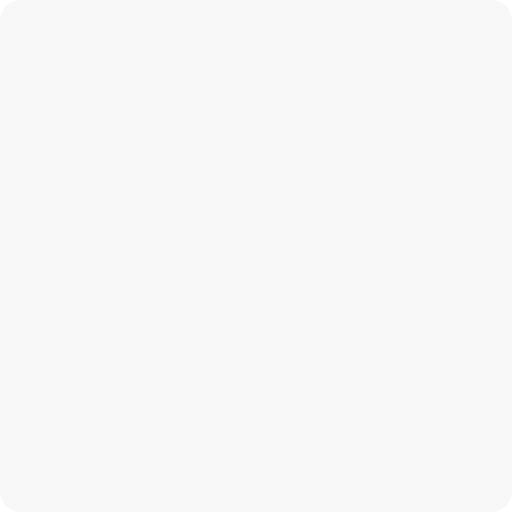
t = 0.00 s
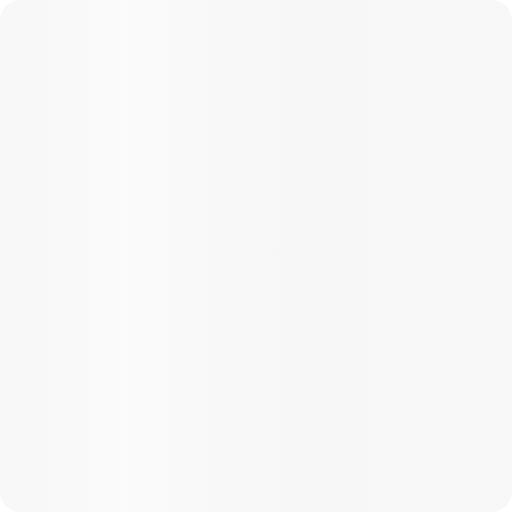
t = 0.38 s
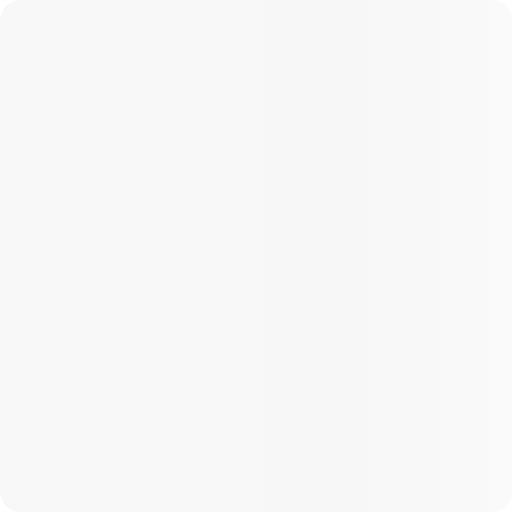
t = 0.75 s
t = 1.13 s: frame unchanged from t = 0.00 s, image omitted

The animated SVG that drew these frames (rendered in a browser with its animation timeline set to each time). Animation: 2 SMIL elements (animate=2); one cycle of 1.50 s, repeats indefinitely.

<svg xmlns="http://www.w3.org/2000/svg" viewBox="0 0 200 200" width="100%" height="100%">
  <defs>
    <linearGradient id="loadingShimmer" x1="-100%" y1="0" x2="0%" y2="0">
      <stop offset="0%" stop-color="#e0e0e0" stop-opacity="0.3"/>
      <stop offset="50%" stop-color="#f5f5f5" stop-opacity="0.6"/>
      <stop offset="100%" stop-color="#e0e0e0" stop-opacity="0.3"/>

      <animate attributeName="x1" values="-100%; 200%" dur="1.5s" repeatCount="indefinite" />
      <animate attributeName="x2" values="0%; 300%" dur="1.5s" repeatCount="indefinite" />
    </linearGradient>
  </defs>

  <rect
    x="0"
    y="0"
    width="200"
    height="200"
    rx="8"
    ry="8"
    fill="url(#loadingShimmer)"
    opacity="0.8"
  />
</svg>
